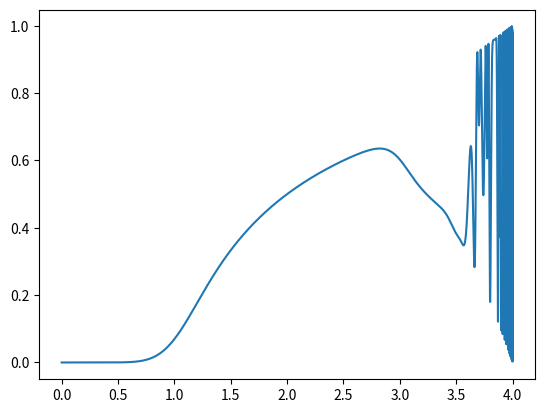

Here is the Python script that generated this plot:
# This program is under construction.

import matplotlib.pyplot as plt

def f(x):
    
    return x * (1 - x)

def iterate(start, n, r):

    ans = start

    for i in range(n):

        ans = r * f(ans)

    return ans

x = [i / 10000 for i in range(40000)]

y = [iterate(0.5, 10, i) for i in x]

plt.plot(x, y)
plt.show()